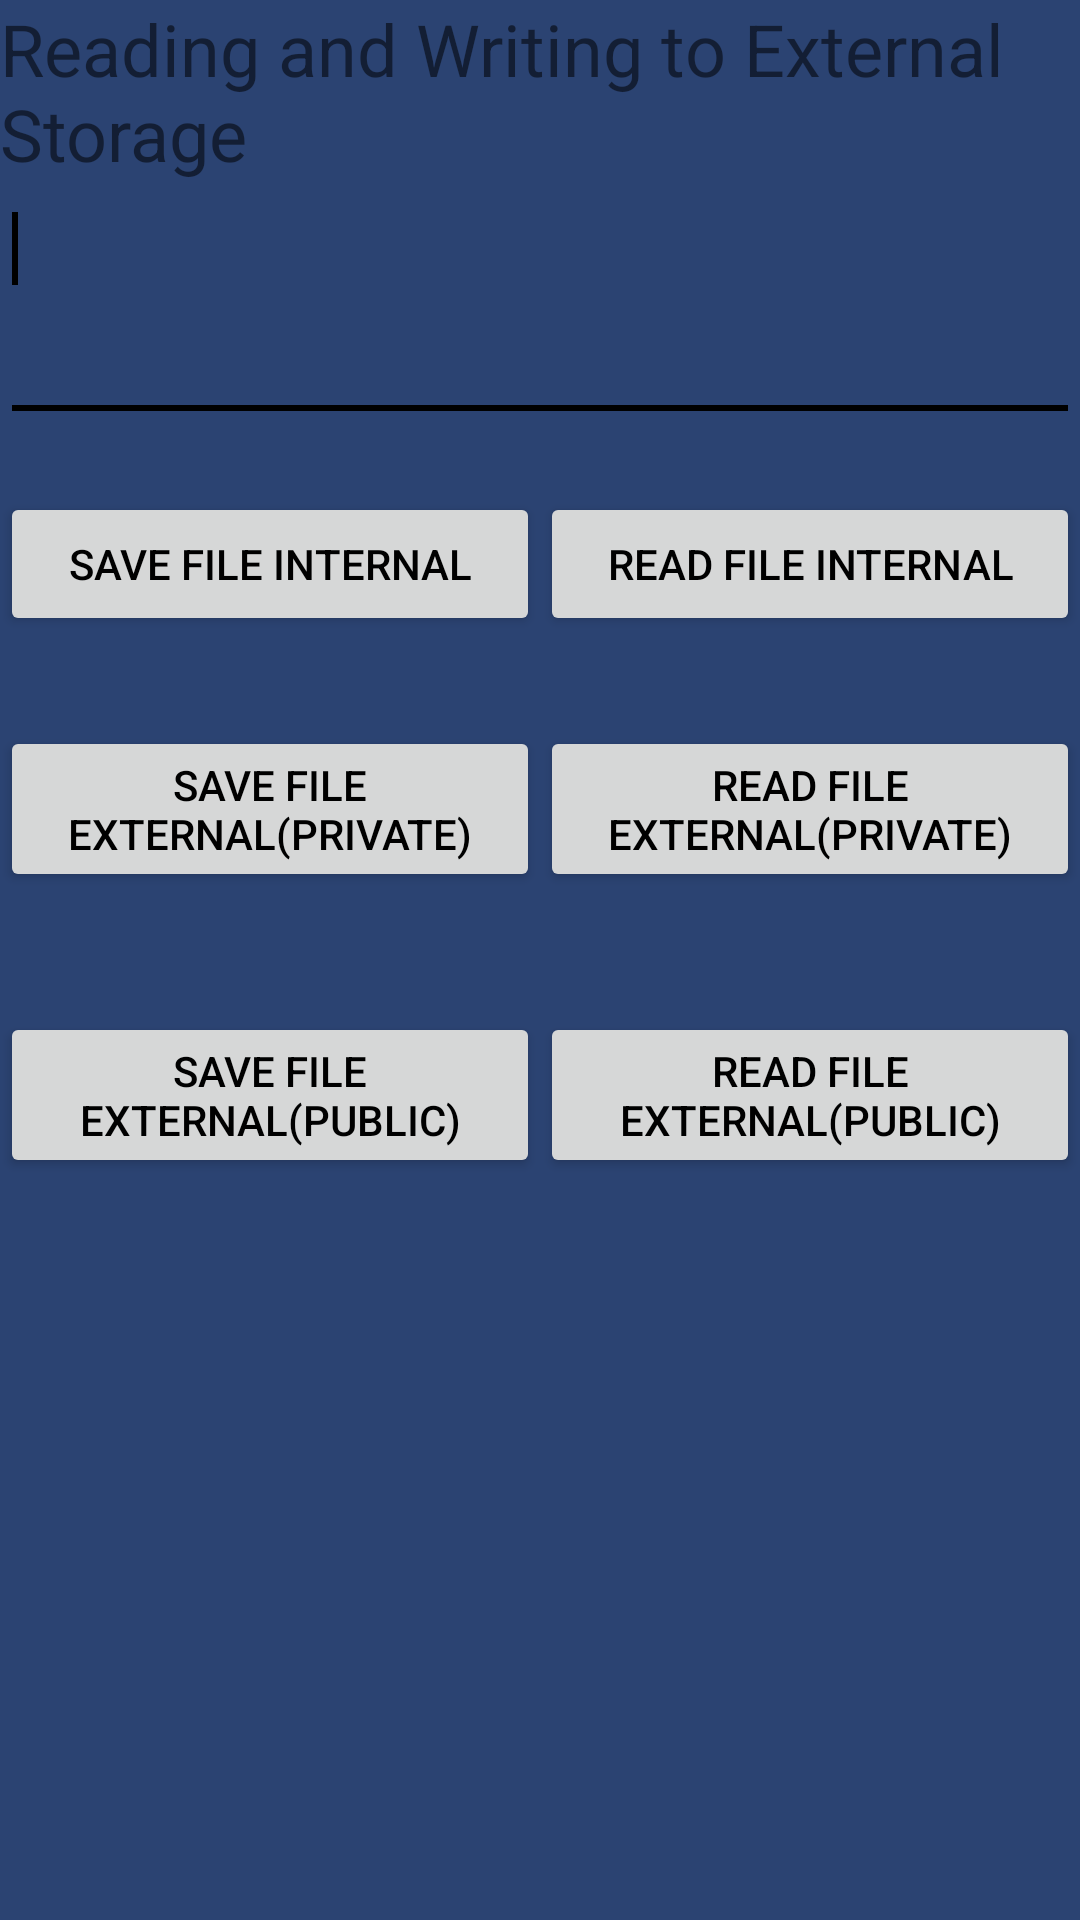

This screen was rendered from an Android layout file. Write that file and the resources it references.
<!-- AndroidManifest.xml: application theme AppTheme -->
<!-- res/layout/activity_file.xml -->
<?xml version="1.0" encoding="utf-8"?>
<LinearLayout xmlns:android="http://schemas.android.com/apk/res/android"
android:layout_width="fill_parent" android:layout_height="fill_parent"
android:orientation="vertical">

<TextView android:layout_width="fill_parent"
    android:layout_height="wrap_content"
    android:text="Reading and Writing to External Storage"
    android:textSize="24sp"/>

<EditText android:id="@+id/Filetext"
    android:layout_width="match_parent"
    android:layout_height="wrap_content"
    android:ems="10" android:lines="5"
    android:minLines="3" android:gravity="top|left"
    android:inputType="textMultiLine">

    <requestFocus />
</EditText>

<LinearLayout
    android:layout_width="match_parent" android:layout_height="wrap_content"
    android:orientation="horizontal"
    android:weightSum="1.0"
    android:layout_marginTop="20dp">

    <Button android:id="@+id/saveInternalStorage"
        android:layout_width="match_parent"
        android:layout_height="wrap_content"
        android:text="Save file internal"
        android:onClick="filewrite"
        android:layout_weight="0.5"/>

    <Button android:id="@+id/getInternalStorage"
        android:layout_width="match_parent"
        android:layout_height="wrap_content"
        android:onClick="fileread"
        android:layout_weight="0.5"
        android:text="Read file internal" />


</LinearLayout>

    <LinearLayout
        android:layout_width="match_parent" android:layout_height="wrap_content"
        android:orientation="horizontal"
        android:weightSum="1.0"
        android:layout_marginTop="30dp">
        <Button android:id="@+id/saveExternalStorage"
            android:layout_width="match_parent"
            android:layout_height="wrap_content"
            android:onClick="extwrite"
            android:layout_weight="0.5"
            android:text="Save file external(private)" />

        <Button android:id="@+id/getExternalStorage"
            android:layout_width="match_parent"
            android:layout_height="wrap_content"
            android:onClick="extread"
            android:layout_weight="0.5"
            android:text="Read file external(private)" />
    </LinearLayout>

    <LinearLayout
        android:layout_width="match_parent" android:layout_height="wrap_content"
        android:orientation="horizontal"
        android:weightSum="1.0"
        android:layout_marginTop="40dp">
        <Button android:id="@+id/savePublicStorage"
            android:layout_width="match_parent"
            android:layout_height="wrap_content"
            android:onClick="pubwrite"
            android:layout_weight="0.5"
            android:text="Save file external(public)" />

        <Button android:id="@+id/getPublicStorage"
            android:layout_width="match_parent"
            android:layout_height="wrap_content"
            android:onClick="pubread"
            android:layout_weight="0.5"
            android:text="Read file external(public)" />
    </LinearLayout>


</LinearLayout>
<!-- resources referenced by this layout -->
<resources>
  <style name="AppTheme" parent="Theme.AppCompat.Light.DarkActionBar">
          
          <item name="colorPrimary">@color/colorPrimary</item>
          <item name="android:textColorPrimary">@color/textcolorPrimary</item>
          <item name="android:colorAccent">@color/textcolorPrimary</item>
          <item name="colorPrimaryDark">@color/colorPrimaryDark</item>
          <item name="colorAccent">@color/textcolorPrimary</item>
          <item name="android:windowBackground">@color/windowBackground</item>
      </style>
  <color name="colorPrimary">#4f7942</color>
  <color name="textcolorPrimary">#000000</color>
  <color name="colorPrimaryDark">#303F9F</color>
  <color name="windowBackground">#2b4372</color>
</resources>
